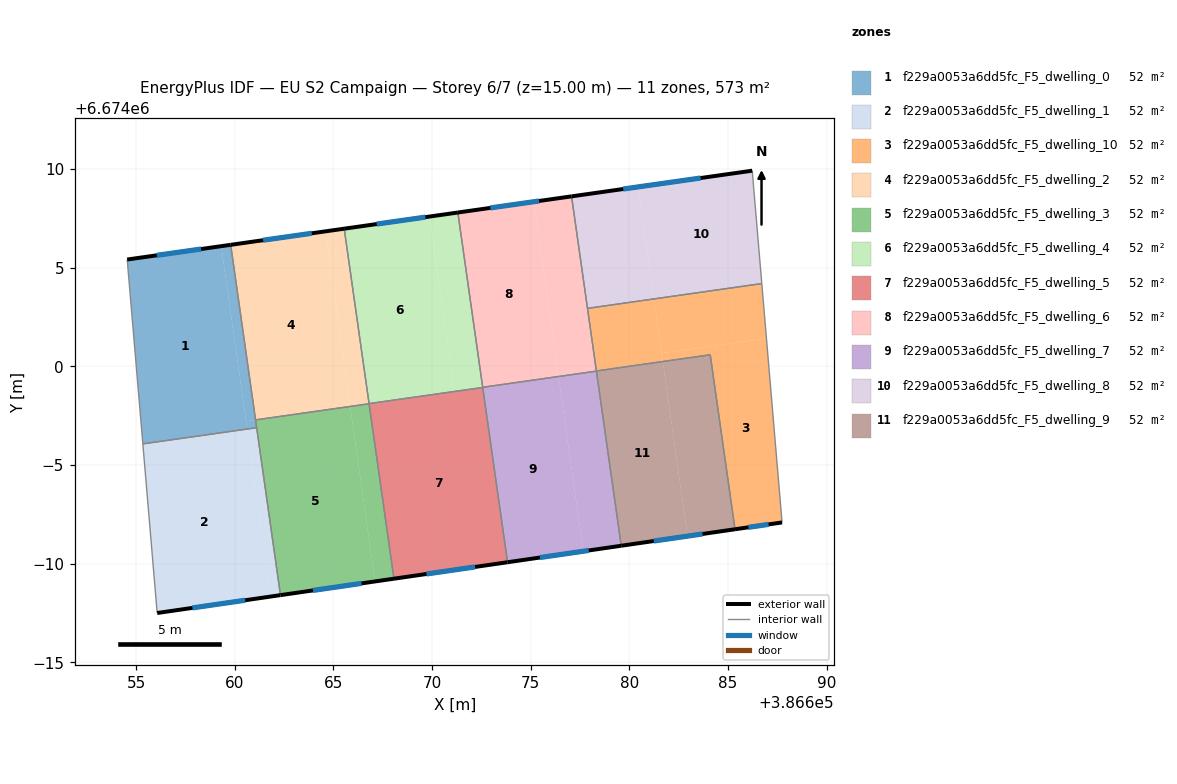
=== STOREY PLAN SPEC (per zone: floor XY polygon, exterior-wall plan segments, windows/doors) ===
zone 1: f229a0053a6dd5fc_F5_dwelling_0  (52.1 m²)
  floor: (386659.32, 6674006.09) (386660.63, 6673996.82) (386655.34, 6673996.07) (386654.55, 6674005.42)
  floor: (386661.05, 6673997.29) (386661.11, 6673996.89) (386660.63, 6673996.82) (386660.58, 6673997.22)
  floor: (386659.79, 6674006.16) (386661.05, 6673997.29) (386660.58, 6673997.22) (386659.32, 6674006.09)
  exterior wall: (386659.79, 6674006.16) – (386654.55, 6674005.42)  [5.3 m]
    window: (386658.30, 6674005.95) – (386656.05, 6674005.63)  [2.9 m²]
  interior walls: 4
zone 2: f229a0053a6dd5fc_F5_dwelling_1  (52.1 m²)
  floor: (386660.64, 6673996.79) (386661.84, 6673988.34) (386656.07, 6673987.50) (386655.35, 6673996.04)
  floor: (386660.63, 6673996.82) (386660.64, 6673996.79) (386655.35, 6673996.04) (386655.34, 6673996.07)
  floor: (386661.11, 6673996.89) (386662.32, 6673988.41) (386661.84, 6673988.34) (386660.63, 6673996.82)
  exterior wall: (386656.07, 6673987.50) – (386662.32, 6673988.41)  [6.3 m]
    window: (386657.85, 6673987.76) – (386660.53, 6673988.15)  [3.5 m²]
  interior walls: 3
zone 3: f229a0053a6dd5fc_F5_dwelling_10  (52.1 m²)
  floor: (386686.95, 6674001.42) (386687.74, 6673992.09) (386685.35, 6673991.75) (386684.10, 6674000.59) (386681.69, 6674000.25) (386681.63, 6674000.67)
  floor: (386686.71, 6674004.20) (386686.95, 6674001.42) (386681.63, 6674000.67) (386681.24, 6674003.42)
  floor: (386681.24, 6674003.42) (386681.69, 6674000.25) (386678.33, 6673999.77) (386677.88, 6674002.94)
  exterior wall: (386685.35, 6673991.75) – (386687.74, 6673992.09)  [2.4 m]
    window: (386686.03, 6673991.84) – (386687.06, 6673991.99)  [1.3 m²]
  interior walls: 5
zone 4: f229a0053a6dd5fc_F5_dwelling_2  (52.1 m²)
  floor: (386664.59, 6674006.84) (386665.85, 6673997.97) (386661.05, 6673997.29) (386659.79, 6674006.16)
  floor: (386665.55, 6674006.98) (386666.81, 6673998.11) (386665.85, 6673997.98) (386664.59, 6674006.84)
  exterior wall: (386665.55, 6674006.98) – (386659.79, 6674006.16)  [5.8 m]
    window: (386663.90, 6674006.74) – (386661.44, 6674006.39)  [3.2 m²]
  interior walls: 3
zone 5: f229a0053a6dd5fc_F5_dwelling_3  (52.1 m²)
  floor: (386666.81, 6673998.11) (386668.07, 6673989.24) (386667.11, 6673989.10) (386665.85, 6673997.97)
  floor: (386665.85, 6673997.97) (386667.11, 6673989.10) (386662.32, 6673988.41) (386661.05, 6673997.29)
  exterior wall: (386662.32, 6673988.41) – (386668.07, 6673989.24)  [5.8 m]
    window: (386663.96, 6673988.64) – (386666.42, 6673989.00)  [3.2 m²]
  interior walls: 4
zone 6: f229a0053a6dd5fc_F5_dwelling_4  (52.1 m²)
  floor: (386669.87, 6674007.59) (386671.13, 6673998.73) (386666.81, 6673998.11) (386665.55, 6674006.98)
  floor: (386671.31, 6674007.80) (386672.56, 6673998.94) (386671.13, 6673998.73) (386669.87, 6674007.59)
  exterior wall: (386671.31, 6674007.80) – (386665.55, 6674006.98)  [5.8 m]
    window: (386669.66, 6674007.56) – (386667.19, 6674007.21)  [3.2 m²]
  interior walls: 3
zone 7: f229a0053a6dd5fc_F5_dwelling_5  (52.1 m²)
  floor: (386672.57, 6673998.93) (386673.82, 6673990.07) (386668.07, 6673989.24) (386666.81, 6673998.11)
  exterior wall: (386668.07, 6673989.24) – (386673.82, 6673990.07)  [5.8 m]
    window: (386669.71, 6673989.48) – (386672.18, 6673989.84)  [3.2 m²]
  interior walls: 3
zone 8: f229a0053a6dd5fc_F5_dwelling_6  (52.1 m²)
  floor: (386675.15, 6674008.34) (386676.41, 6673999.49) (386672.56, 6673998.94) (386671.31, 6674007.80)
  floor: (386677.07, 6674008.62) (386678.33, 6673999.76) (386676.41, 6673999.49) (386675.15, 6674008.34)
  exterior wall: (386677.07, 6674008.62) – (386671.31, 6674007.80)  [5.8 m]
    window: (386675.42, 6674008.38) – (386672.95, 6674008.03)  [3.2 m²]
  interior walls: 4
zone 9: f229a0053a6dd5fc_F5_dwelling_7  (52.1 m²)
  floor: (386676.41, 6673999.48) (386677.66, 6673990.63) (386673.82, 6673990.07) (386672.56, 6673998.94)
  floor: (386678.33, 6673999.76) (386679.59, 6673990.91) (386677.66, 6673990.63) (386676.41, 6673999.48)
  exterior wall: (386673.82, 6673990.07) – (386679.59, 6673990.91)  [5.8 m]
    window: (386675.47, 6673990.31) – (386677.94, 6673990.67)  [3.2 m²]
  interior walls: 3
zone 10: f229a0053a6dd5fc_F5_dwelling_8  (52.1 m²)
  floor: (386686.22, 6674009.92) (386686.71, 6674004.20) (386681.24, 6674003.42) (386680.43, 6674009.09)
  floor: (386680.43, 6674009.09) (386681.24, 6674003.42) (386677.88, 6674002.94) (386677.07, 6674008.62)
  exterior wall: (386686.22, 6674009.92) – (386677.07, 6674008.62)  [9.2 m]
    window: (386683.61, 6674009.55) – (386679.68, 6674008.99)  [5.1 m²]
  interior walls: 3
zone 11: f229a0053a6dd5fc_F5_dwelling_9  (52.1 m²)
  floor: (386684.10, 6674000.59) (386685.35, 6673991.75) (386682.95, 6673991.40) (386681.69, 6674000.25)
  floor: (386681.69, 6674000.25) (386682.95, 6673991.40) (386679.59, 6673990.91) (386678.33, 6673999.77)
  exterior wall: (386679.59, 6673990.91) – (386685.35, 6673991.75)  [5.8 m]
    window: (386681.23, 6673991.15) – (386683.70, 6673991.51)  [3.2 m²]
  interior walls: 3

=== DERIVED (storey summary) ===
Building: EU S2 Campaign
Storey: 6 of 7  (floor level z = 15.00 m)
Storey gross floor area: 572.8 m²
Zones on this storey: 11
  - f229a0053a6dd5fc_F5_dwelling_0: floor 52.1 m²; exterior wall 5.3 m (15.9 m²); 1 window(s) 2.9 m²; WWR 18.4%
  - f229a0053a6dd5fc_F5_dwelling_1: floor 52.1 m²; exterior wall 6.3 m (18.9 m²); 1 window(s) 3.5 m²; WWR 18.4%
  - f229a0053a6dd5fc_F5_dwelling_10: floor 52.1 m²; exterior wall 2.4 m (7.2 m²); 1 window(s) 1.3 m²; WWR 18.4%
  - f229a0053a6dd5fc_F5_dwelling_2: floor 52.1 m²; exterior wall 5.8 m (17.4 m²); 1 window(s) 3.2 m²; WWR 18.4%
  - f229a0053a6dd5fc_F5_dwelling_3: floor 52.1 m²; exterior wall 5.8 m (17.4 m²); 1 window(s) 3.2 m²; WWR 18.4%
  - f229a0053a6dd5fc_F5_dwelling_4: floor 52.1 m²; exterior wall 5.8 m (17.5 m²); 1 window(s) 3.2 m²; WWR 18.4%
  - f229a0053a6dd5fc_F5_dwelling_5: floor 52.1 m²; exterior wall 5.8 m (17.4 m²); 1 window(s) 3.2 m²; WWR 18.4%
  - f229a0053a6dd5fc_F5_dwelling_6: floor 52.1 m²; exterior wall 5.8 m (17.5 m²); 1 window(s) 3.2 m²; WWR 18.4%
  - f229a0053a6dd5fc_F5_dwelling_7: floor 52.1 m²; exterior wall 5.8 m (17.5 m²); 1 window(s) 3.2 m²; WWR 18.4%
  - f229a0053a6dd5fc_F5_dwelling_8: floor 52.1 m²; exterior wall 9.2 m (27.7 m²); 1 window(s) 5.1 m²; WWR 18.4%
  - f229a0053a6dd5fc_F5_dwelling_9: floor 52.1 m²; exterior wall 5.8 m (17.5 m²); 1 window(s) 3.2 m²; WWR 18.4%
Zone adjacency (shared interzone walls):
  - f229a0053a6dd5fc_F5_dwelling_0 ↔ f229a0053a6dd5fc_F5_dwelling_1
  - f229a0053a6dd5fc_F5_dwelling_0 ↔ f229a0053a6dd5fc_F5_dwelling_2
  - f229a0053a6dd5fc_F5_dwelling_0 ↔ f229a0053a6dd5fc_F5_dwelling_3
  - f229a0053a6dd5fc_F5_dwelling_1 ↔ f229a0053a6dd5fc_F5_dwelling_3
  - f229a0053a6dd5fc_F5_dwelling_10 ↔ f229a0053a6dd5fc_F5_dwelling_6
  - f229a0053a6dd5fc_F5_dwelling_10 ↔ f229a0053a6dd5fc_F5_dwelling_8
  - f229a0053a6dd5fc_F5_dwelling_10 ↔ f229a0053a6dd5fc_F5_dwelling_9
  - f229a0053a6dd5fc_F5_dwelling_2 ↔ f229a0053a6dd5fc_F5_dwelling_3
  - f229a0053a6dd5fc_F5_dwelling_2 ↔ f229a0053a6dd5fc_F5_dwelling_4
  - f229a0053a6dd5fc_F5_dwelling_3 ↔ f229a0053a6dd5fc_F5_dwelling_5
  - f229a0053a6dd5fc_F5_dwelling_4 ↔ f229a0053a6dd5fc_F5_dwelling_5
  - f229a0053a6dd5fc_F5_dwelling_4 ↔ f229a0053a6dd5fc_F5_dwelling_6
  - f229a0053a6dd5fc_F5_dwelling_5 ↔ f229a0053a6dd5fc_F5_dwelling_7
  - f229a0053a6dd5fc_F5_dwelling_6 ↔ f229a0053a6dd5fc_F5_dwelling_7
  - f229a0053a6dd5fc_F5_dwelling_6 ↔ f229a0053a6dd5fc_F5_dwelling_8
  - f229a0053a6dd5fc_F5_dwelling_7 ↔ f229a0053a6dd5fc_F5_dwelling_9